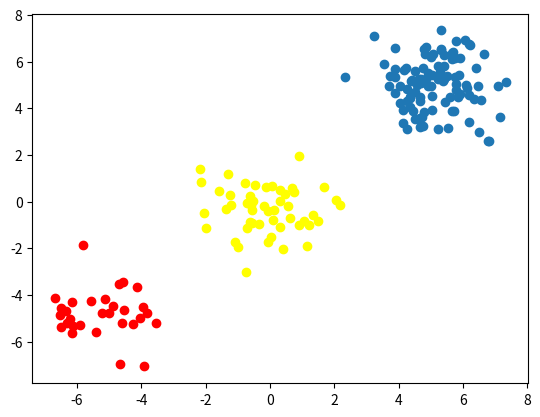

This chart was generated by the following Python code:
import numpy as np
from scipy.cluster import vq
import matplotlib.pyplot as plt

# Creating data
c1 = np.random.randn(100, 2) + 5
c2 = np.random.randn(30, 2) - 5
c3 = np.random.randn(50, 2)
# Pooling all the data into one 180 x 2 array
data = np.vstack([c1, c2, c3])
# Calculating the cluster centroids and variance
# from kmeans
centroids, variance = vq.kmeans(data, 3)
# The identified variable contains the information
# we need to separate the points in clusters
# based on the vq function.
identified, distance = vq.vq(data, centroids)
# Retrieving coordinates for points in each vq
# identified core
vqc1 = data[identified == 0]
vqc2 = data[identified == 1]
vqc3 = data[identified == 2]

plt.scatter(vqc1[:,0], vqc1[:,1], color='red')
plt.scatter(vqc2[:,0], vqc2[:,1], color='yellow')
plt.scatter(vqc3[:,0], vqc3[:,1])
plt.show()